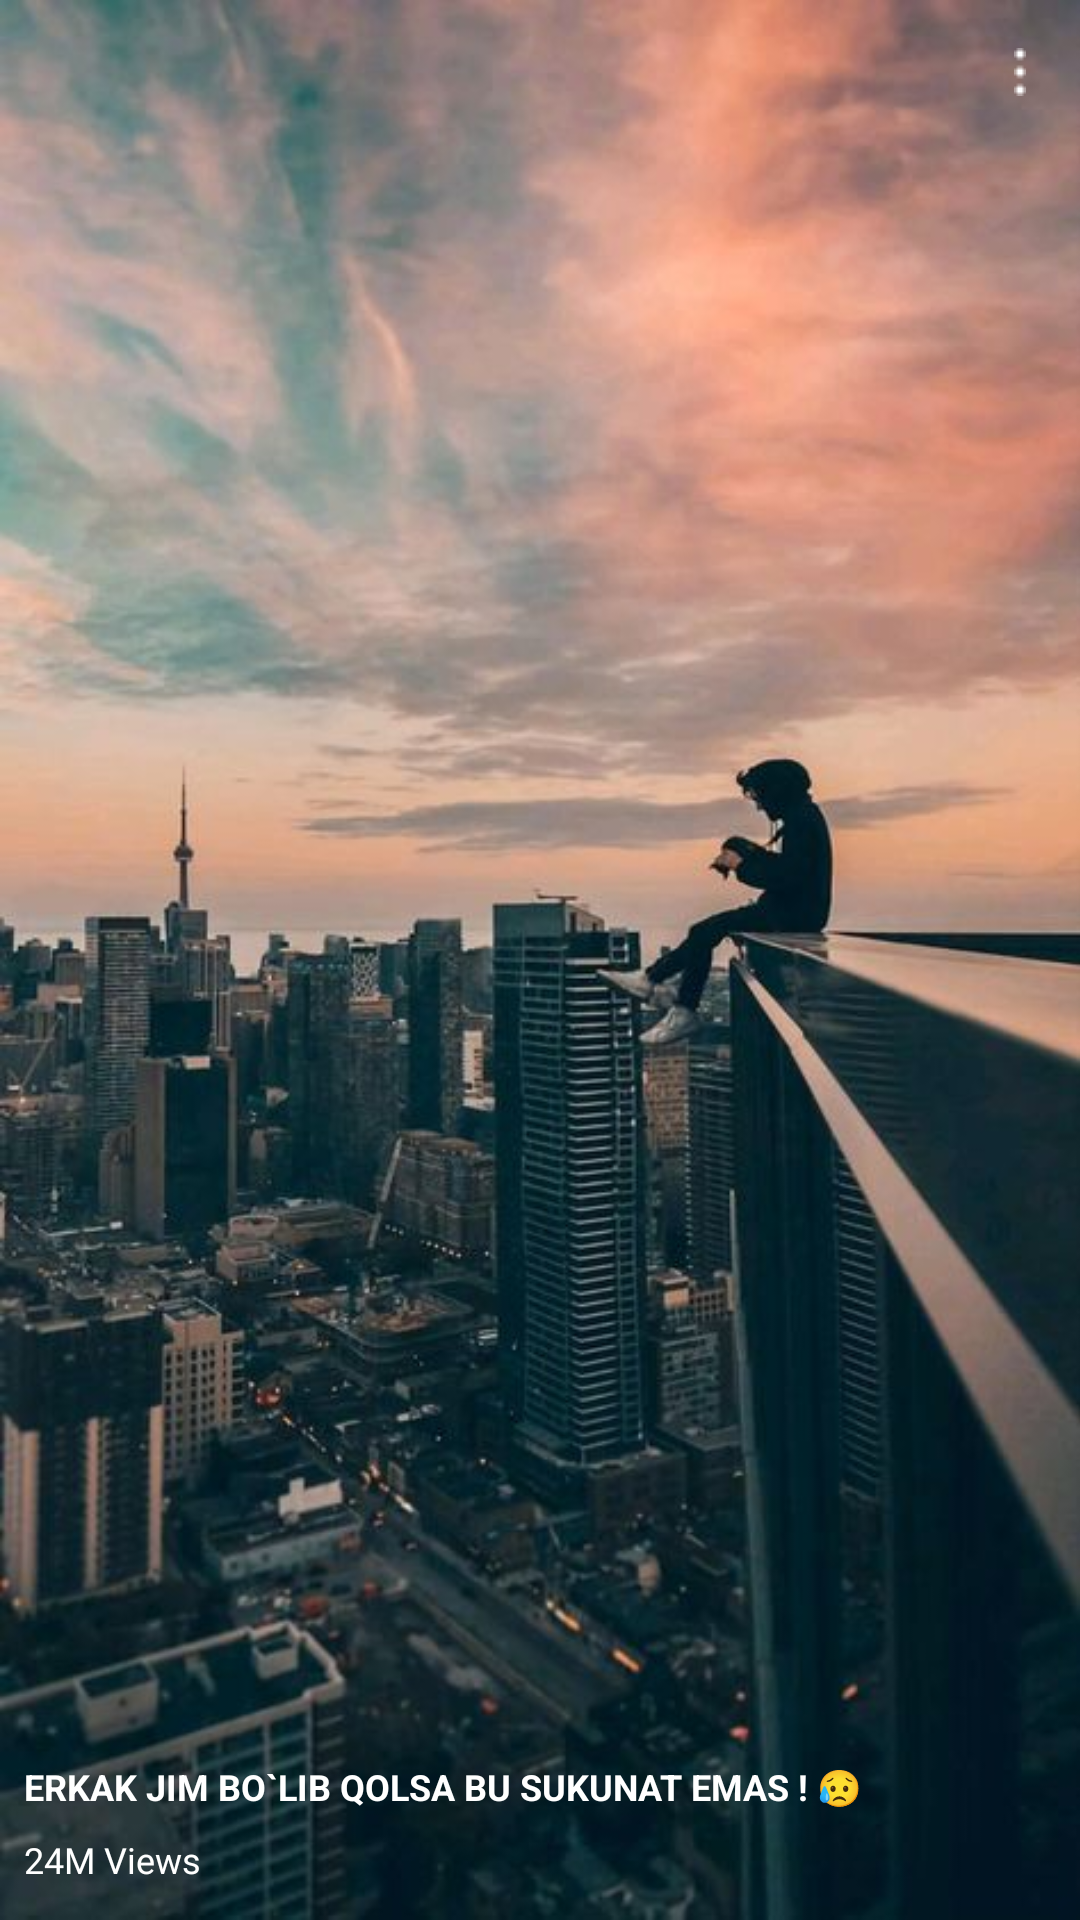

Reconstruct the res/layout file that produces this screen, plus the resources it refers to.
<!-- AndroidManifest.xml: application theme Theme.YoutubeClone -->
<!-- res/layout/history_shorts_item.xml -->
<?xml version="1.0" encoding="utf-8"?>
<androidx.constraintlayout.widget.ConstraintLayout xmlns:android="http://schemas.android.com/apk/res/android"
    xmlns:app="http://schemas.android.com/apk/res-auto"
    xmlns:tools="http://schemas.android.com/tools"
    android:layout_width="100dp"
    android:layout_height="190dp"
    android:layout_marginHorizontal="5dp"
    android:layout_marginBottom="12dp">


    <ImageView
        android:id="@+id/history_short_banner_img"
        android:layout_width="match_parent"

        android:layout_height="match_parent"
        android:scaleType="centerCrop"
        android:src="@drawable/profile"
        app:layout_constraintBottom_toBottomOf="parent"
        app:layout_constraintTop_toTopOf="parent"
        app:layout_constraintVertical_bias="1.0"
        tools:layout_editor_absoluteX="16dp" />


    <ImageView
        android:layout_width="wrap_content"
        android:layout_height="wrap_content"
        android:layout_marginTop="16dp"
        android:layout_marginEnd="18dp"
        android:elevation="1dp"
        android:src="@drawable/more"
        app:layout_constraintEnd_toEndOf="parent"
        app:layout_constraintTop_toTopOf="parent"
        app:tint="@color/white" />

    <TextView
        android:id="@+id/views_shorts"
        android:layout_width="0dp"
        android:layout_height="wrap_content"
        android:layout_marginHorizontal="8dp"
        android:layout_marginBottom="12dp"
        android:fontFamily="@font/roboto_black"
        android:text="24M Views"
        android:textColor="@color/white"
        android:textSize="12sp"
        app:layout_constraintBottom_toBottomOf="parent"
        app:layout_constraintEnd_toEndOf="parent"
        app:layout_constraintStart_toStartOf="parent" />

    <TextView
        android:id="@+id/history_title_shorts"
        android:layout_width="0dp"
        android:layout_height="wrap_content"
        android:layout_marginHorizontal="8dp"
        android:maxLength="43"

        android:layout_marginBottom="8dp"
        android:text="ERKAK JIM BO`LIB QOLSA BU SUKUNAT EMAS ! 😥"
        android:textColor="@color/white"

        android:textSize="12sp"
        android:textStyle="bold"
        app:layout_constraintBottom_toTopOf="@+id/views_shorts"
        app:layout_constraintEnd_toEndOf="parent"
        app:layout_constraintStart_toStartOf="parent" />
</androidx.constraintlayout.widget.ConstraintLayout>
<!-- resources referenced by this layout -->
<resources>
  <color name="white">#FFFFFFFF</color>
  <!-- drawable more: png bitmap (drawable, 167 bytes) -->
  <!-- drawable profile: png bitmap (drawable-v24, 467917 bytes) -->
  <style name="Theme.YoutubeClone" parent="Theme.MaterialComponents.Light.NoActionBar">
          
          <item name="colorPrimary">@color/red_primary</item>
          <item name="colorPrimaryVariant">@color/red_primary</item>
          <item name="textColor">@color/black</item>
          <item name="colorOnPrimary">@color/white</item>
          
          <item name="colorSecondary">@color/white</item>
          <item name="colorSecondaryVariant">@color/white</item>
          <item name="colorOnSecondary">@color/black</item>
          
          <item name="android:statusBarColor" tools:targetApi="l">#757575</item>
          
      </style>
  <color name="red_primary">#FF0000</color>
  <color name="black">#FF000000</color>
</resources>
